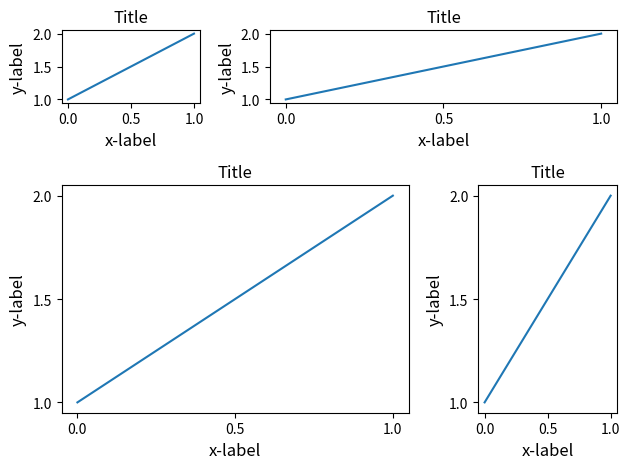

Recreate this plot in Python.
import matplotlib.pyplot as plt


def draw_plot(ax_p, font_size=12):
    ax_p.plot([1, 2])
    ax_p.locator_params(nbins=3)
    ax_p.set_xlabel('x-label', fontsize=font_size)
    ax_p.set_ylabel('y-label', fontsize=font_size)
    ax_p.set_title('Title', fontsize=font_size)


plt.close('all')
fig = plt.figure()

ax_1 = plt.subplot2grid((3, 3), (0, 0))
ax_2 = plt.subplot2grid((3, 3), (0, 1), colspan=2)
ax_3 = plt.subplot2grid((3, 3), (1, 0), colspan=2, rowspan=2)
ax_4 = plt.subplot2grid((3, 3), (1, 2), rowspan=2)

draw_plot(ax_1)
draw_plot(ax_2)
draw_plot(ax_3)
draw_plot(ax_4)

plt.tight_layout()
plt.show()
